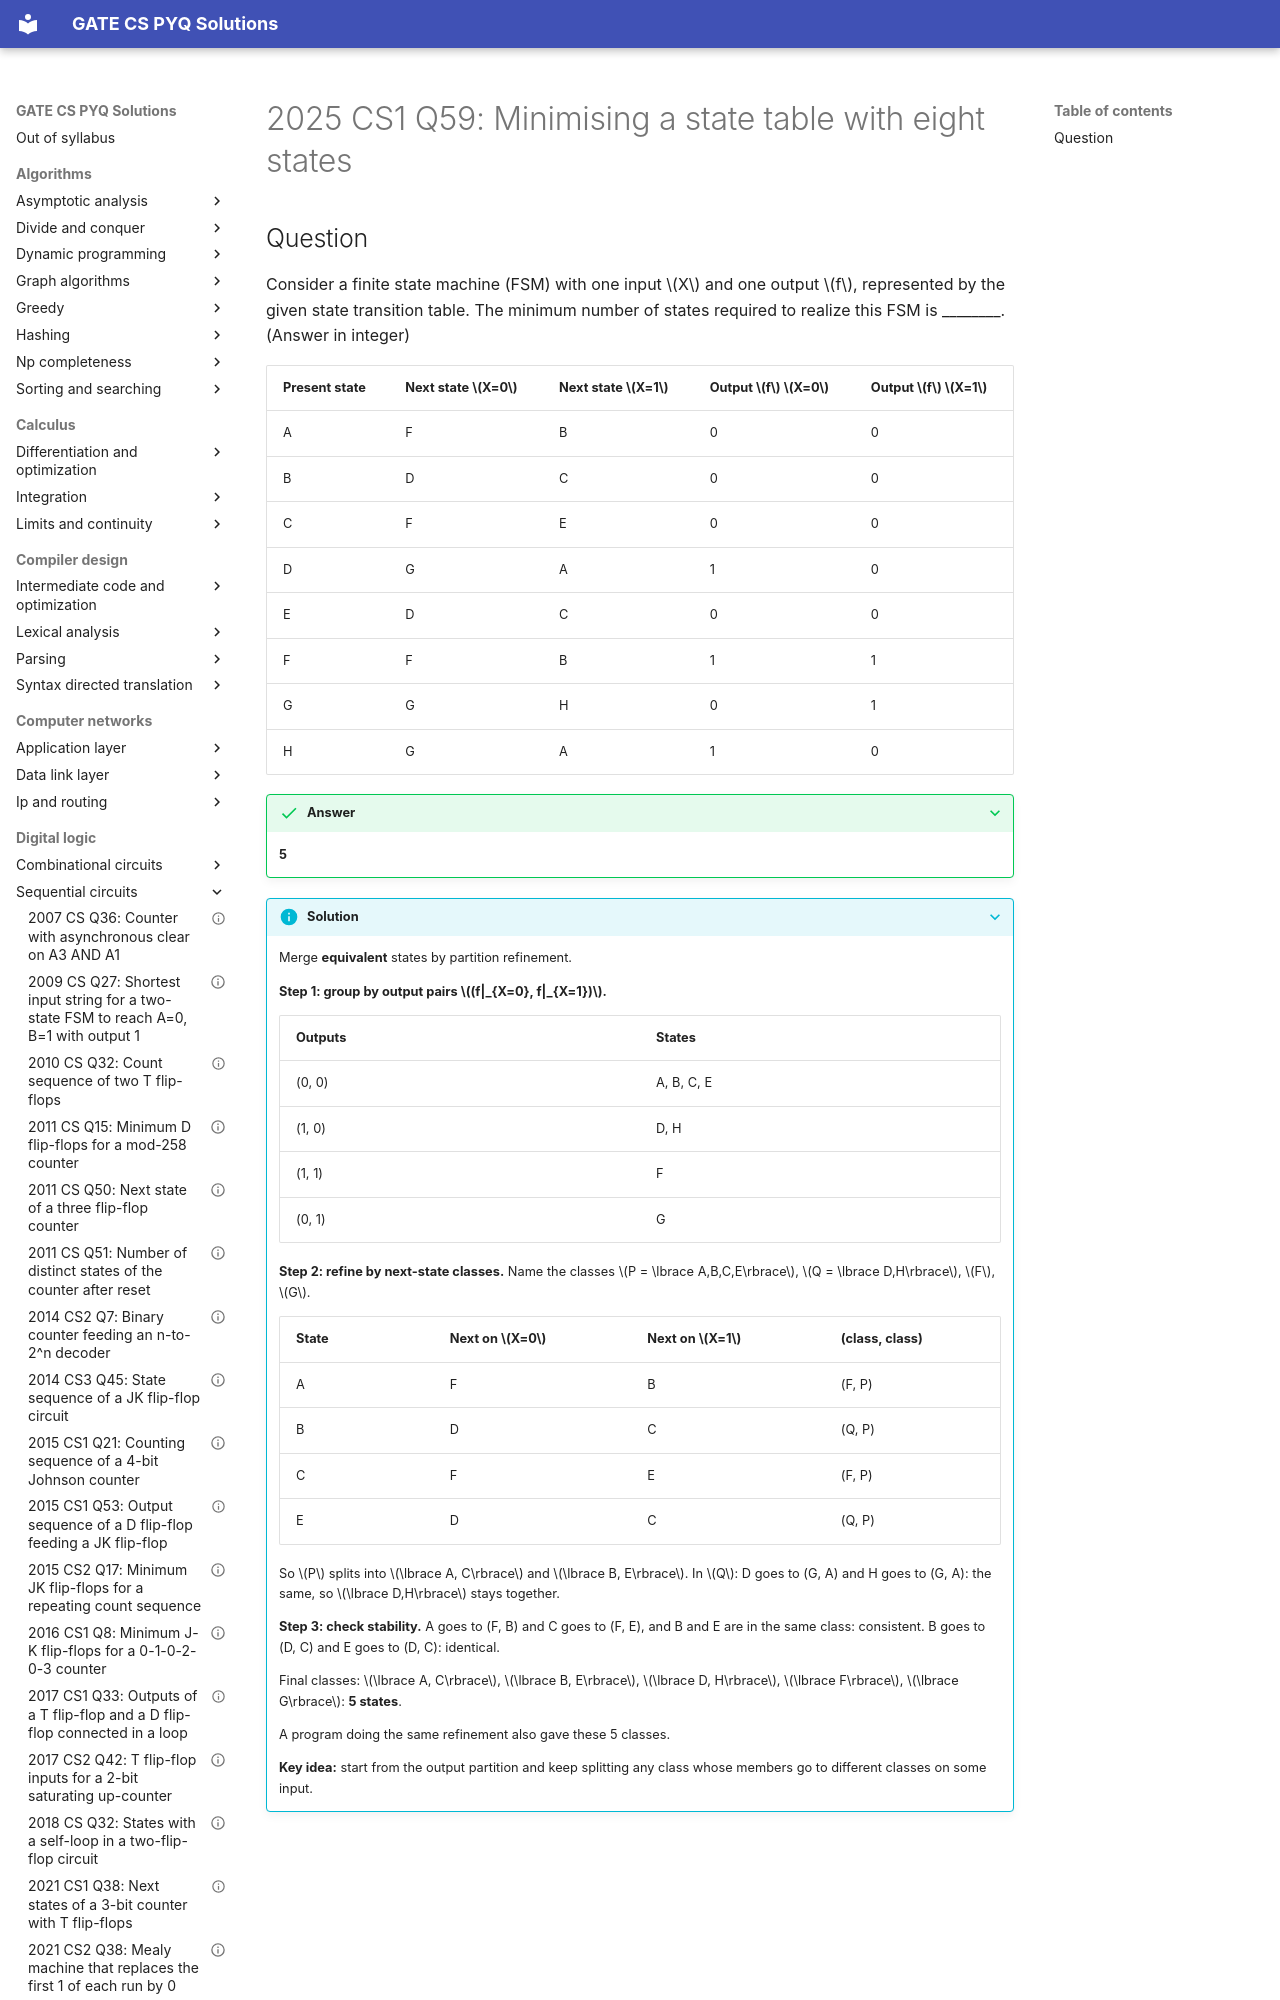

repository: saheenusman/GATE-PYQs · page: digital-logic/sequential-circuits/2025-set1-q59/index.html · generator: mkdocs

---
title: "2025 CS1 Q59: Minimising a state table with eight states"
year: 2025
set: 1
paper: CS1
q_no: 59
subject: digital-logic
topic: sequential-circuits
also: []
marks: 2
type: NAT
official_answer: "5"
status: verified
---

# 2025 CS1 Q59: Minimising a state table with eight states
